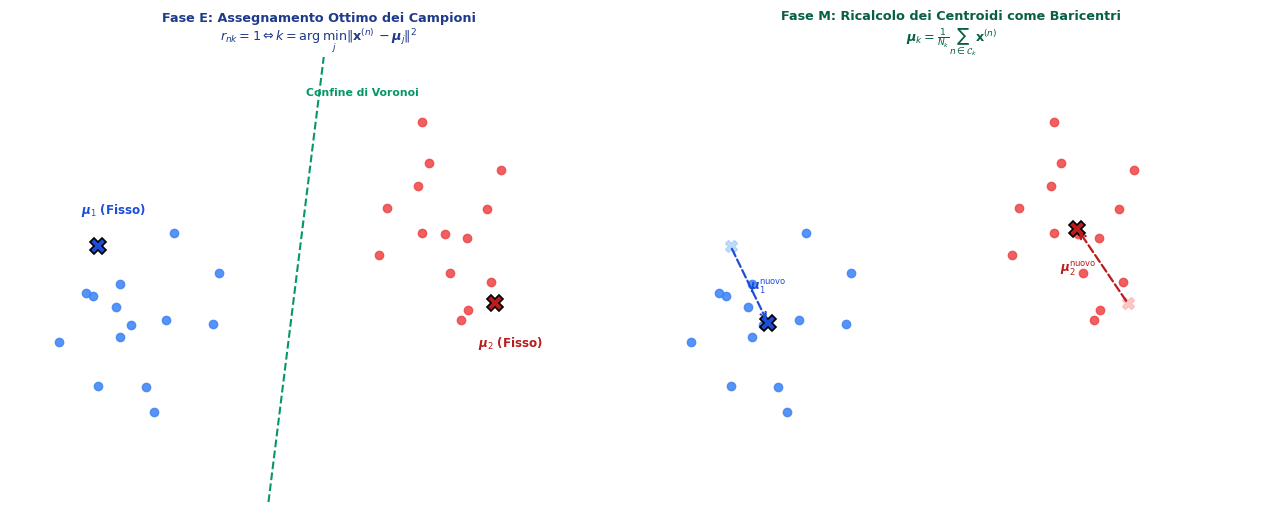

Recreate this plot in Python. (Note: this script raises an exception after producing the figure.)
import matplotlib
matplotlib.use('Agg')
matplotlib.rcParams['svg.fonttype'] = 'path'
matplotlib.rcParams['font.sans-serif'] = 'DejaVu Sans'
matplotlib.rcParams['font.family'] = 'sans-serif'
matplotlib.rcParams['mathtext.fontset'] = 'dejavusans'

import matplotlib.pyplot as plt
import matplotlib.patches as patches
import numpy as np

def generate_fig_13_1(output_path):
    fig_w, fig_h = 12.8, 5.2
    fig, (ax1, ax2) = plt.subplots(1, 2, figsize=(fig_w, fig_h), dpi=300)
    fig.patch.set_facecolor('#ffffff')
    ax1.set_facecolor('#ffffff')
    ax2.set_facecolor('#ffffff')

    np.random.seed(42)
    # 2 clusters for clear visual simplicity
    c1 = np.random.randn(14, 2) * 0.55 + np.array([2.0, 2.5])
    c2 = np.random.randn(14, 2) * 0.55 + np.array([5.5, 3.5])

    # Initial centroids (slightly displaced from actual centers)
    mu1_init = np.array([1.5, 3.2])
    mu2_init = np.array([6.0, 2.6])

    # --- PANEL 1: FASE E (Assegnamento Punti) ---
    ax1.set_title("Fase E: Assegnamento Ottimo dei Campioni\n" + r"$r_{nk} = 1 \Leftrightarrow k = \arg\min_j \|\mathbf{x}^{(n)} - \boldsymbol{\mu}_j\|^2$",
                  fontsize=9.2, weight='bold', color='#1E3A8A', pad=12)

    # Plot points colored by nearest initial centroid
    for p in c1:
        d1 = np.linalg.norm(p - mu1_init)
        d2 = np.linalg.norm(p - mu2_init)
        col = '#3B82F6' if d1 < d2 else '#EF4444'
        ax1.plot(p[0], p[1], 'o', color=col, markersize=6, alpha=0.85)

    for p in c2:
        d1 = np.linalg.norm(p - mu1_init)
        d2 = np.linalg.norm(p - mu2_init)
        col = '#3B82F6' if d1 < d2 else '#EF4444'
        ax1.plot(p[0], p[1], 'o', color=col, markersize=6, alpha=0.85)

    # Plot centroids
    ax1.plot(mu1_init[0], mu1_init[1], 'X', color='#1D4ED8', markersize=11, markeredgecolor='black', markeredgewidth=1.2)
    ax1.text(mu1_init[0] - 0.2, mu1_init[1] + 0.35, r"$\boldsymbol{\mu}_1$ (Fisso)", fontsize=8.6, weight='bold', color='#1D4ED8')

    ax1.plot(mu2_init[0], mu2_init[1], 'X', color='#B91C1C', markersize=11, markeredgecolor='black', markeredgewidth=1.2)
    ax1.text(mu2_init[0] - 0.2, mu2_init[1] - 0.45, r"$\boldsymbol{\mu}_2$ (Fisso)", fontsize=8.6, weight='bold', color='#B91C1C')

    # Voronoi separating hyperline between mu1_init and mu2_init
    mid_init = (mu1_init + mu2_init) / 2.0
    diff_init = mu2_init - mu1_init
    perp_init = np.array([-diff_init[1], diff_init[0]]) / np.linalg.norm(diff_init)
    line1 = mid_init - perp_init * 3.5
    line2 = mid_init + perp_init * 3.5
    ax1.plot([line1[0], line2[0]], [line1[1], line2[1]], color='#059669', ls='--', lw=1.5)
    ax1.text(mid_init[0] + 0.1, 4.8, "Confine di Voronoi", fontsize=7.8, color='#059669', weight='bold')

    ax1.set_xlim(0.5, 7.5)
    ax1.set_ylim(0.5, 5.2)
    ax1.axis('off')

    # --- PANEL 2: FASE M (Aggiornamento Centroidi) ---
    ax2.set_title("Fase M: Ricalcolo dei Centroidi come Baricentri\n" + r"$\boldsymbol{\mu}_k = \frac{1}{N_k} \sum_{n \in \mathcal{C}_k} \mathbf{x}^{(n)}$",
                  fontsize=9.2, weight='bold', color='#065F46', pad=12)

    # Actual cluster means
    mu1_new = np.mean(c1, axis=0)
    mu2_new = np.mean(c2, axis=0)

    # Plot points
    for p in c1: ax2.plot(p[0], p[1], 'o', color='#3B82F6', markersize=6, alpha=0.85)
    for p in c2: ax2.plot(p[0], p[1], 'o', color='#EF4444', markersize=6, alpha=0.85)

    # Old centroids ghost
    ax2.plot(mu1_init[0], mu1_init[1], 'X', color='#93C5FD', markersize=9, alpha=0.6)
    ax2.plot(mu2_init[0], mu2_init[1], 'X', color='#FCA5A5', markersize=9, alpha=0.6)

    # New centroids
    ax2.plot(mu1_new[0], mu1_new[1], 'X', color='#1D4ED8', markersize=11, markeredgecolor='black', markeredgewidth=1.2)
    ax2.text(mu1_new[0] - 0.2, mu1_new[1] + 0.35, r"$\boldsymbol{\mu}_1^{\mathrm{nuovo}}$", fontsize=8.6, weight='bold', color='#1D4ED8')

    ax2.plot(mu2_new[0], mu2_new[1], 'X', color='#B91C1C', markersize=11, markeredgecolor='black', markeredgewidth=1.2)
    ax2.text(mu2_new[0] - 0.2, mu2_new[1] - 0.45, r"$\boldsymbol{\mu}_2^{\mathrm{nuovo}}$", fontsize=8.6, weight='bold', color='#B91C1C')

    # Arrows showing centroid movement
    ax2.annotate('', xy=(mu1_new[0], mu1_new[1]), xytext=(mu1_init[0], mu1_init[1]),
                 arrowprops=dict(arrowstyle='->', color='#1D4ED8', lw=1.6, ls='--'))
    ax2.annotate('', xy=(mu2_new[0], mu2_new[1]), xytext=(mu2_init[0], mu2_init[1]),
                 arrowprops=dict(arrowstyle='->', color='#B91C1C', lw=1.6, ls='--'))

    ax2.set_xlim(0.5, 7.5)
    ax2.set_ylim(0.5, 5.2)
    ax2.axis('off')

    plt.tight_layout()
    plt.savefig(output_path, facecolor='#ffffff', bbox_inches='tight')
    plt.close()
    print(f"Generated {output_path}")

def generate_fig_13_2(output_path):
    fig_w, fig_h = 11.2, 4.8
    fig, ax = plt.subplots(figsize=(fig_w, fig_h), dpi=300)
    fig.patch.set_facecolor('#ffffff')
    ax.set_facecolor('#ffffff')

    x = np.linspace(-1.0, 11.0, 400)

    # 3 Gaussian components
    pi = [0.35, 0.40, 0.25]
    mu = [2.0, 5.5, 8.5]
    sigma = [0.9, 1.2, 0.8]

    def norm_pdf(val, m, s):
        return (1.0 / (s * np.sqrt(2 * np.pi))) * np.exp(-0.5 * ((val - m) / s)**2)

    c1 = pi[0] * norm_pdf(x, mu[0], sigma[0])
    c2 = pi[1] * norm_pdf(x, mu[1], sigma[1])
    c3 = pi[2] * norm_pdf(x, mu[2], sigma[2])
    mix = c1 + c2 + c3

    # Plot components (dashed with fill)
    ax.plot(x, c1, '--', color='#2563EB', lw=1.6, label=r"$\pi_1 \mathcal{N}(x \mid \mu_1, \sigma_1^2)$")
    ax.fill_between(x, c1, color='#DBEAFE', alpha=0.35)

    ax.plot(x, c2, '--', color='#059669', lw=1.6, label=r"$\pi_2 \mathcal{N}(x \mid \mu_2, \sigma_2^2)$")
    ax.fill_between(x, c2, color='#D1FAE5', alpha=0.35)

    ax.plot(x, c3, '--', color='#D97706', lw=1.6, label=r"$\pi_3 \mathcal{N}(x \mid \mu_3, \sigma_3^2)$")
    ax.fill_between(x, c3, color='#FEF3C7', alpha=0.35)

    # Total mixture (bold solid curve)
    ax.plot(x, mix, '-', color='#0F172A', lw=2.4, label=r"Densità di mistura $p(x) = \sum_{k=1}^3 \pi_k \mathcal{N}(x \mid \mu_k, \sigma_k^2)$")

    # Sample point x0 showing soft responsibilities
    x0 = 3.8
    y0 = np.interp(x0, x, mix)
    ax.axvline(x0, color='#64748B', ls=':', lw=1.2)
    ax.plot(x0, y0, 'ko', markersize=6)
    ax.text(x0 + 0.15, 0.22, r"Punto di test $x_0$" + "\n" + r"$\gamma(z_k) = p(z_k=1 \mid x_0)$" + "\n(Assegnamento soft)",
            fontsize=8.0, color='#334155', weight='bold')

    ax.set_xlim(-1.0, 11.0)
    ax.set_ylim(-0.02, 0.32)
    ax.set_xlabel(r"Spazio delle feature $x$", fontsize=9.0, color='#1E293B')
    ax.set_ylabel(r"Densità di probabilità $p(x)$", fontsize=9.0, color='#1E293B')

    ax.set_title("Modello a Mistura di Gaussiane (GMM): Densità Marginale e Componenti Ponderate",
                 fontsize=10.5, weight='bold', color='#0F172A', pad=12)

    # Clean axes
    ax.spines['top'].set_visible(False)
    ax.spines['right'].set_visible(False)
    ax.spines['left'].set_color('#94A3B8')
    ax.spines['bottom'].set_color('#94A3B8')
    ax.tick_params(colors='#475569', labelsize=8.0)
    ax.legend(loc='upper right', frameon=True, facecolor='#ffffff', edgecolor='#CBD5E1', fontsize=7.8)

    plt.tight_layout()
    plt.savefig(output_path, facecolor='#ffffff', bbox_inches='tight')
    plt.close()
    print(f"Generated {output_path}")

if __name__ == '__main__':
    generate_fig_13_1('Anno 1/Machine Learning/immagini/fig_13_1_iterazione_kmeans_centroidi.svg')
    generate_fig_13_2('Anno 1/Machine Learning/immagini/fig_13_2_mistura_gaussiane_unidimensionale.svg')
